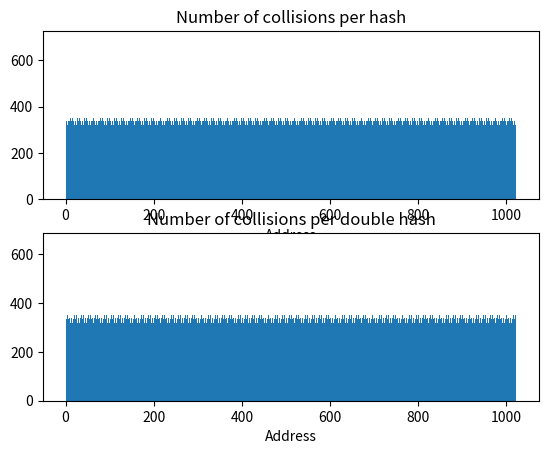

This chart was generated by the following Python code:
#!/usr/bin/env python3
import matplotlib.pyplot as plt

HASHING_PRIME = 23
REGISTER_MAP_SIZE = 0x3FF
BYTES_PER_REG = 4

# From ST32F413 datasheet
REGISTER_ADDRESS_REGIONS = [
  (0x40000000, 0x40007FFF),
  (0x40010000, 0x400107FF),
  (0x40011000, 0x400123FF),
  (0x40012C00, 0x40014BFF),
  (0x40015000, 0x400153FF),
  (0x40015800, 0x40015BFF),
  (0x40016000, 0x400167FF),
  (0x40020000, 0x40021FFF),
  (0x40023000, 0x400233FF),
  (0x40023800, 0x40023FFF),
  (0x40026000, 0x400267FF),
  (0x50000000, 0x5003FFFF),
  (0x50060000, 0x500603FF),
  (0x50060800, 0x50060BFF),
  (0x50060800, 0x50060BFF),
  (0xE0000000, 0xE00FFFFF)
]

def hash(reg_addr):
  return (((reg_addr >> 16) ^ ((((reg_addr + 1) & 0xFFFF) * HASHING_PRIME) & 0xFFFF)) & REGISTER_MAP_SIZE)

# Calculate hash for each address
hashes = []
double_hashes = []
for (start_addr, stop_addr) in REGISTER_ADDRESS_REGIONS:
  for addr in range(start_addr, stop_addr+1, BYTES_PER_REG):
    h = hash(addr)
    hashes.append(h)
    double_hashes.append(hash(h))

# Make histograms
plt.subplot(2, 1, 1)
plt.hist(hashes, bins=REGISTER_MAP_SIZE)
plt.title("Number of collisions per hash")
plt.xlabel("Address")

plt.subplot(2, 1, 2)
plt.hist(double_hashes, bins=REGISTER_MAP_SIZE)
plt.title("Number of collisions per double hash")
plt.xlabel("Address")
plt.show()
